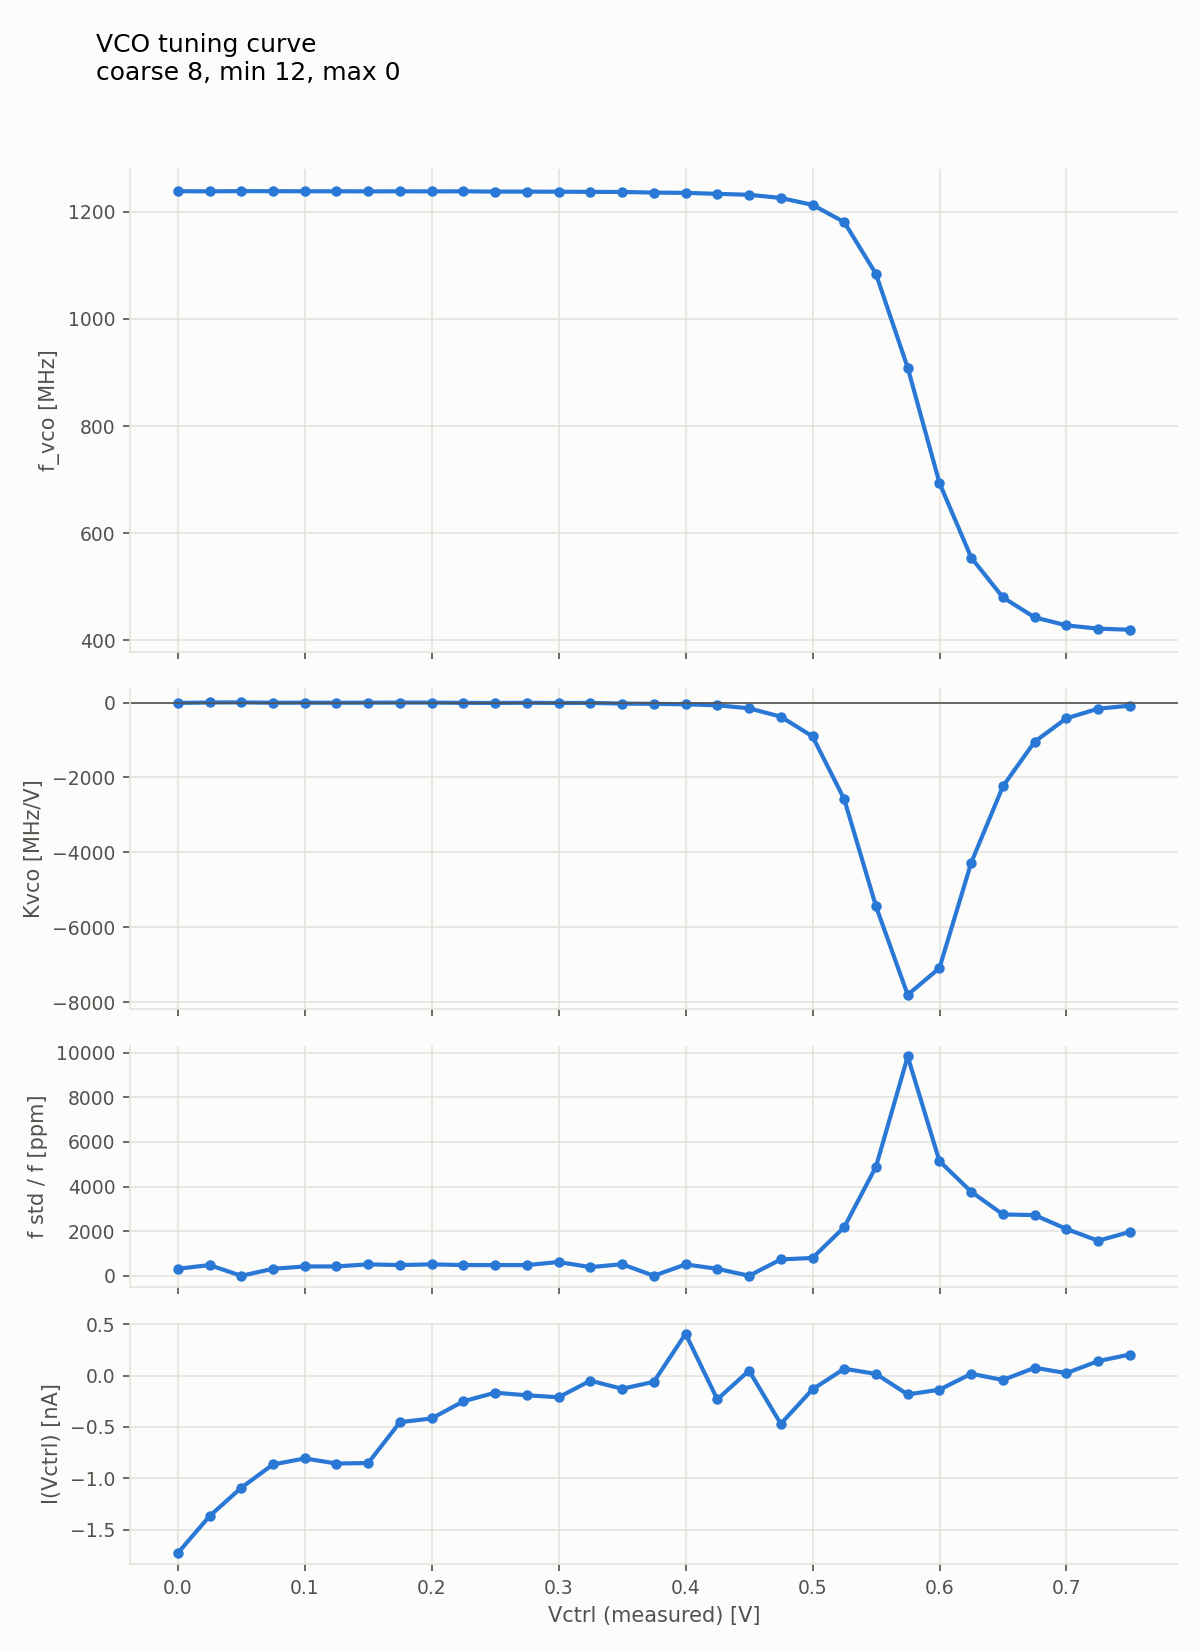

Source data for this figure (header and first rows):
vco_tune_coarse, vco_current_min, vco_current_max, vctrl_set, vctrl_meas, i_ctrl, f_meas, f_std, n_valid, f_vco
8, 12, 0, 0.0, -8.209565e-06, -1.729456e-09, 12384870, 3890, 10, 1238487000
8, 12, 0, 0.025, 0.02499, -1.369479e-09, 12382410, 5941, 10, 1238241000
8, 12, 0, 0.05, 0.04999, -1.092818e-09, 12386100, 0.0, 10, 1238610000
8, 12, 0, 0.075, 0.07499, -8.657661e-10, 12384870, 3890, 10, 1238487000
8, 12, 0, 0.1, 0.09998, -8.072539e-10, 12383640, 5186, 10, 1238364000
8, 12, 0, 0.125, 0.125, -8.568621e-10, 12383640, 5186, 10, 1238364000
8, 12, 0, 0.15, 0.15, -8.51774e-10, 12381180, 6352, 10, 1238118000
8, 12, 0, 0.175, 0.175, -4.542732e-10, 12382410, 5941, 10, 1238241000
8, 12, 0, 0.2, 0.2, -4.173852e-10, 12381180, 6352, 10, 1238118000
8, 12, 0, 0.225, 0.225, -2.507532e-10, 12382410, 5941, 10, 1238241000
8, 12, 0, 0.25, 0.25, -1.668022e-10, 12377490, 5941, 10, 1237749000
8, 12, 0, 0.275, 0.275, -1.922419e-10, 12377490, 5941, 10, 1237749000
8, 12, 0, 0.3, 0.3, -2.113217e-10, 12374740, 7636, 10, 1237474000
8, 12, 0, 0.325, 0.325, -4.977951e-11, 12372280, 4807, 10, 1237228000
8, 12, 0, 0.35, 0.35, -1.286426e-10, 12370760, 6409, 10, 1237076000
8, 12, 0, 0.375, 0.375, -6.059149e-11, 12358600, 0.0, 10, 1235860000
8, 12, 0, 0.4, 0.4, 4.068631e-10, 12353720, 6300, 10, 1235372000
8, 12, 0, 0.425, 0.425, -2.316734e-10, 12335420, 3858, 10, 1233542000
8, 12, 0, 0.45, 0.45, 4.816328e-11, 12317800, 0.0, 10, 1231780000
8, 12, 0, 0.475, 0.475, -4.701732e-10, 12258960, 8985, 10, 1225896000
8, 12, 0, 0.5, 0.5, -1.343667e-10, 12129490, 9697, 10, 1212949000
8, 12, 0, 0.525, 0.525, 6.660675e-11, 11807690, 25751, 10, 1180769000
8, 12, 0, 0.55, 0.55, 1.636341e-11, 10838990, 52996, 10, 1083899000
8, 12, 0, 0.575, 0.575, -1.83974e-10, 9088552, 89314, 10, 908855200
8, 12, 0, 0.6, 0.6, -1.375467e-10, 6937944, 35657, 10, 693794400
8, 12, 0, 0.625, 0.625, 1.763548e-11, 5543186, 20877, 10, 554318600
8, 12, 0, 0.65, 0.65, -4.278375e-11, 4798932, 13191, 10, 479893200
8, 12, 0, 0.675, 0.675, 7.614659e-11, 4426545, 12039, 10, 442654500
8, 12, 0, 0.7, 0.7, 2.399522e-11, 4277133, 8978, 10, 427713300
8, 12, 0, 0.725, 0.725, 1.410179e-10, 4216291, 6622, 10, 421629100
8, 12, 0, 0.75, 0.75, 2.05253e-10, 4195683, 8251, 10, 419568300
